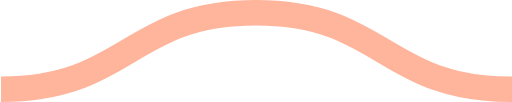
t = 0.00 s
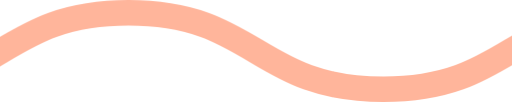
t = 0.08 s
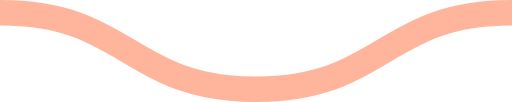
t = 0.15 s
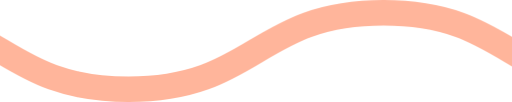
t = 0.23 s

The animated SVG that drew these frames (rendered in a browser with its animation timeline set to each time). Animation: 1 CSS @keyframes rule; one cycle of 0.30 s, repeats indefinitely.

<svg xmlns="http://www.w3.org/2000/svg" xmlns:xlink="http://www.w3.org/1999/xlink" xmlns:ev="http://www.w3.org/2001/xml-events" viewBox="0 0 20 4">

    <path fill="none" stroke="#FFB59B" stroke-width="1" class="st0" d="M0,3.5 c 5,0, 5, -3, 10, -3 s 5,3, 10, 3 c 5,0, 5, -3, 10, -3 s 5,3, 10, 3" />

        <style type="text/css">
        .st0 {
            animation: shift 0.3s linear infinite;
        }
        @keyframes shift {
            from {
                transform: translateX(0);
            }
            to {
                transform: translateX(-20px);
            }
        }
        @media (prefers-reduced-motion: reduce) {
          .st0 {
            animation: none;
          }
        }
        </style>
</svg>
